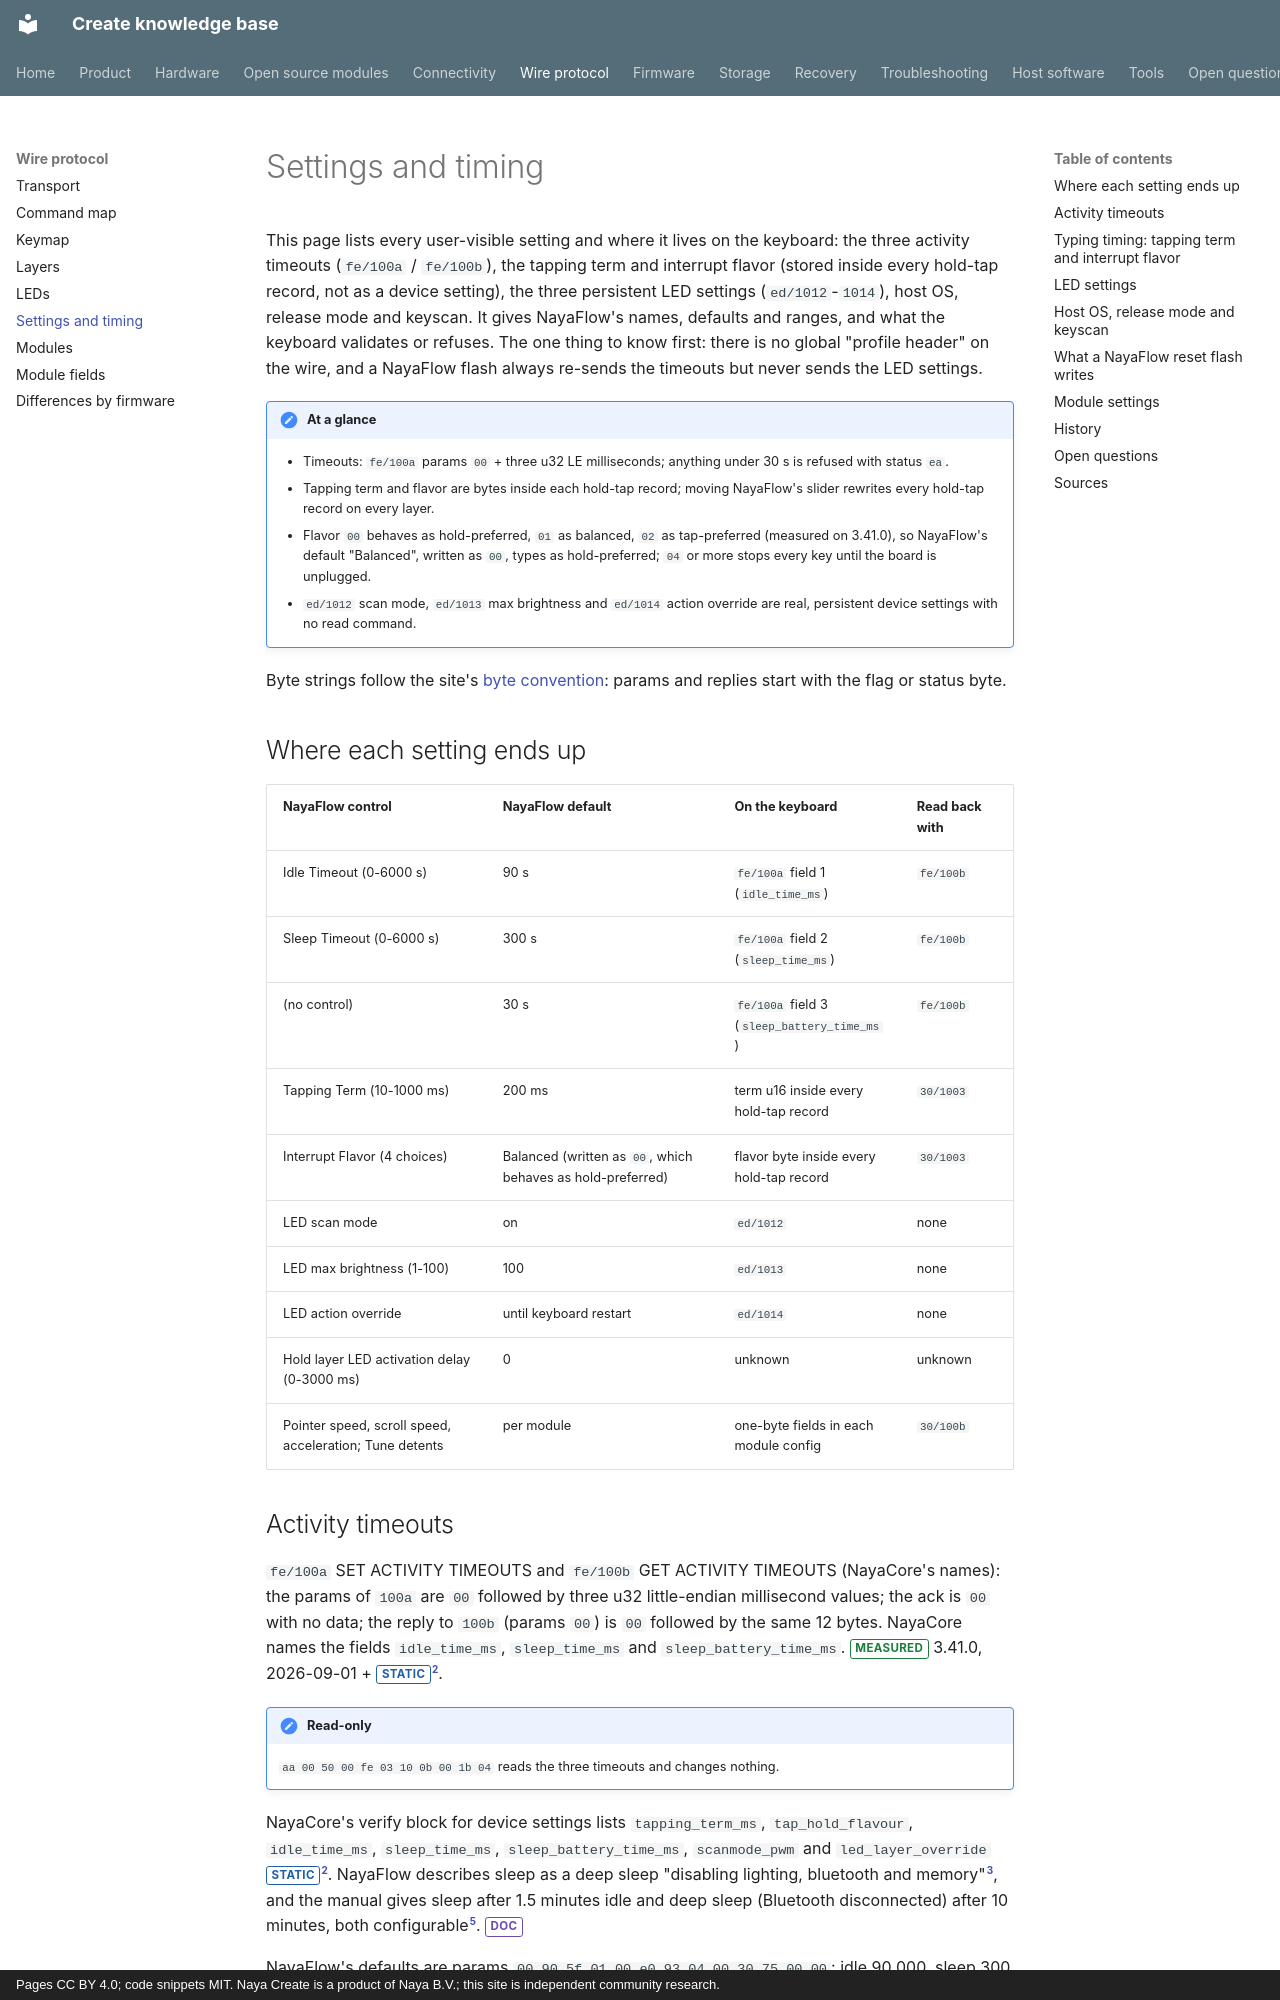

repository: create-collective/Create-knowledge-base · page: protocol/settings/index.html · generator: mkdocs · copyright: Pages CC BY 4.0; code snippets MIT. Naya Create is a product of Naya B.V.; this site is independent community research.

# Settings and timing

This page lists every user-visible setting and where it lives on the keyboard: the three activity
timeouts (`fe/100a` / `fe/100b`), the tapping term and interrupt flavor (stored inside every hold-tap
record, not as a device setting), the three persistent LED settings (`ed/1012`-`1014`), host OS,
release mode and keyscan. It gives NayaFlow's names, defaults and ranges, and what the keyboard
validates or refuses. The one thing to know first: there is no global "profile header" on the wire,
and a NayaFlow flash always re-sends the timeouts but never sends the LED settings.

!!! note "At a glance"
    - Timeouts: `fe/100a` params `00` + three u32 LE milliseconds; anything under 30 s is refused
      with status `ea`.
    - Tapping term and flavor are bytes inside each hold-tap record; moving NayaFlow's slider
      rewrites every hold-tap record on every layer.
    - Flavor `00` behaves as hold-preferred, `01` as balanced, `02` as tap-preferred (measured on
      3.41.0), so NayaFlow's default "Balanced", written as `00`, types as hold-preferred; `04` or
      more stops every key until the board is unplugged.
    - `ed/1012` scan mode, `ed/1013` max brightness and `ed/1014` action override are real,
      persistent device settings with no read command.

Byte strings follow the site's [byte convention](transport.md#byte-convention): params and replies
start with the flag or status byte.

## Where each setting ends up

| NayaFlow control | NayaFlow default | On the keyboard | Read back with |
|---|---|---|---|
| Idle Timeout (0-6000 s) | 90 s | `fe/100a` field 1 (`idle_time_ms`) | `fe/100b` |
| Sleep Timeout (0-6000 s) | 300 s | `fe/100a` field 2 (`sleep_time_ms`) | `fe/100b` |
| (no control) | 30 s | `fe/100a` field 3 (`sleep_battery_time_ms`) | `fe/100b` |
| Tapping Term (10-1000 ms) | 200 ms | term u16 inside every hold-tap record | `30/1003` |
| Interrupt Flavor (4 choices) | Balanced (written as `00`, which behaves as hold-preferred) | flavor byte inside every hold-tap record | `30/1003` |
| LED scan mode | on | `ed/1012` | none |
| LED max brightness (1-100) | 100 | `ed/1013` | none |
| LED action override | until keyboard restart | `ed/1014` | none |
| Hold layer LED activation delay (0-3000 ms) | 0 | unknown | unknown |
| Pointer speed, scroll speed, acceleration; Tune detents | per module | one-byte fields in each module config | `30/100b` |
